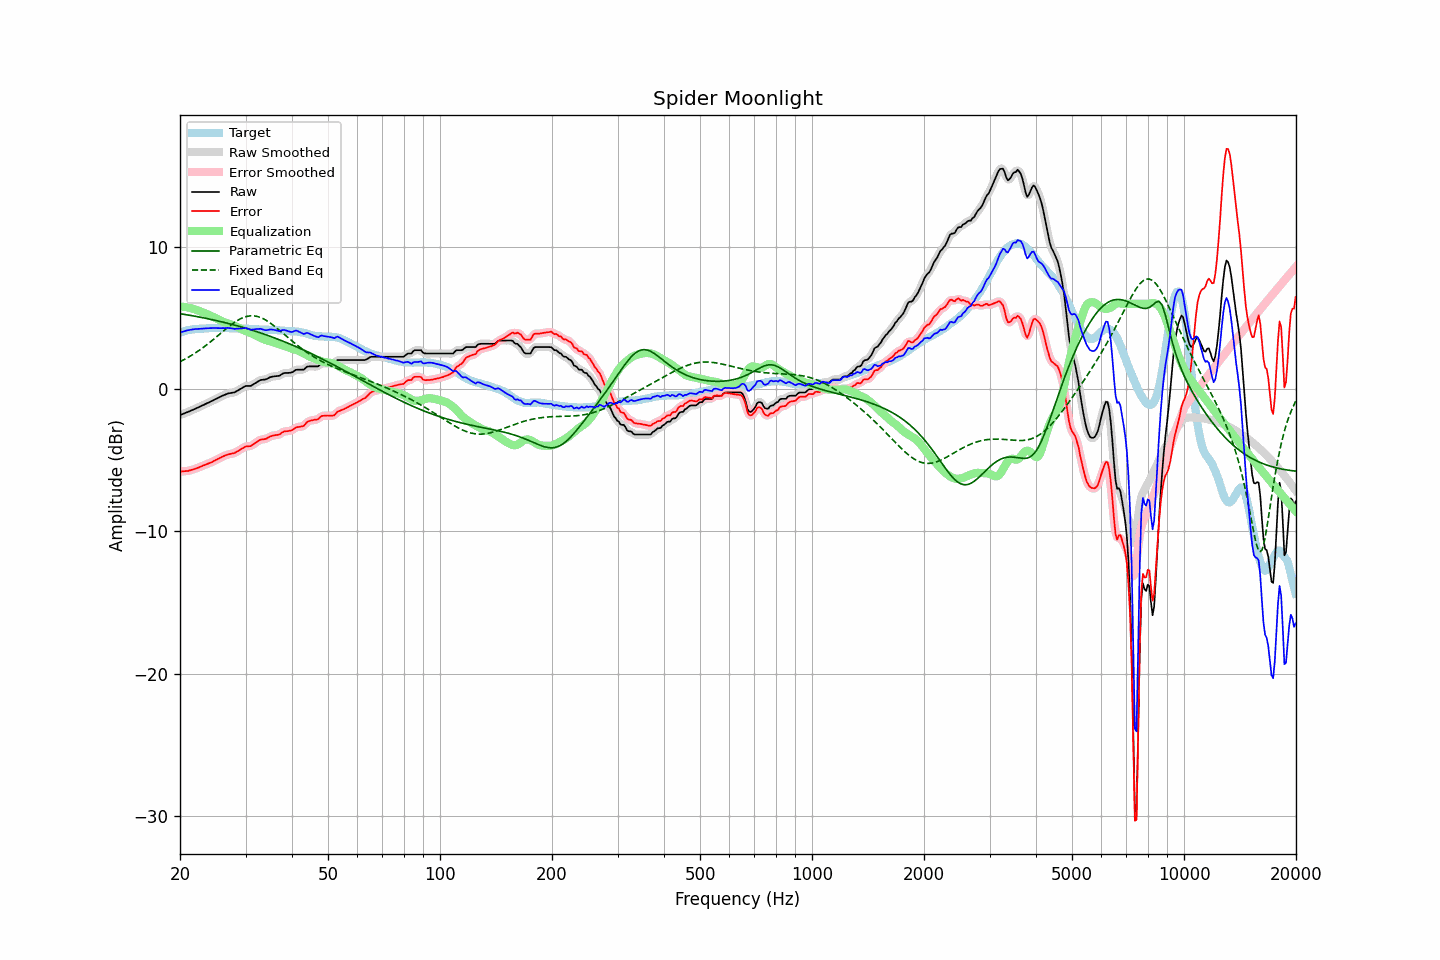

The file beside this chart, header and first rows:
frequency, raw, error, smoothed, error_smoothed, equalization, parametric_eq, fixed_band_eq, equalized_raw, equalized_smoothed, target
20.00, -1.83, -5.80, -1.83, -5.80, 5.80, 5.30, 1.92, 3.98, 3.97, 3.97
20.20, -1.79, -5.80, -1.78, -5.80, 5.80, 5.29, 1.98, 4.01, 4.01, 4.01
20.40, -1.74, -5.78, -1.74, -5.79, 5.79, 5.27, 2.04, 4.05, 4.05, 4.04
20.61, -1.70, -5.77, -1.69, -5.77, 5.78, 5.25, 2.10, 4.08, 4.08, 4.07
20.81, -1.65, -5.76, -1.65, -5.76, 5.76, 5.23, 2.16, 4.11, 4.11, 4.11
21.02, -1.61, -5.76, -1.60, -5.75, 5.74, 5.21, 2.23, 4.13, 4.14, 4.15
21.23, -1.56, -5.72, -1.56, -5.72, 5.72, 5.19, 2.29, 4.16, 4.16, 4.16
21.44, -1.51, -5.69, -1.51, -5.69, 5.69, 5.17, 2.36, 4.18, 4.18, 4.18
21.66, -1.46, -5.66, -1.46, -5.65, 5.66, 5.15, 2.43, 4.20, 4.20, 4.20
21.87, -1.41, -5.62, -1.41, -5.62, 5.62, 5.13, 2.50, 4.21, 4.21, 4.21
22.09, -1.36, -5.59, -1.36, -5.58, 5.58, 5.11, 2.57, 4.22, 4.22, 4.23
22.31, -1.31, -5.53, -1.31, -5.54, 5.54, 5.09, 2.65, 4.23, 4.23, 4.23
22.54, -1.26, -5.50, -1.25, -5.49, 5.49, 5.07, 2.73, 4.23, 4.24, 4.24
22.76, -1.20, -5.44, -1.20, -5.44, 5.45, 5.05, 2.81, 4.25, 4.25, 4.25
22.99, -1.15, -5.39, -1.15, -5.40, 5.40, 5.02, 2.89, 4.26, 4.26, 4.25
23.22, -1.10, -5.35, -1.09, -5.35, 5.36, 5.00, 2.97, 4.26, 4.26, 4.26
23.45, -1.04, -5.30, -1.04, -5.31, 5.31, 4.98, 3.06, 4.27, 4.27, 4.27
23.69, -0.99, -5.26, -0.99, -5.26, 5.26, 4.95, 3.15, 4.28, 4.28, 4.27
23.92, -0.94, -5.22, -0.93, -5.22, 5.21, 4.93, 3.24, 4.28, 4.28, 4.28
24.16, -0.88, -5.17, -0.88, -5.17, 5.16, 4.91, 3.33, 4.29, 4.28, 4.29
24.40, -0.83, -5.13, -0.82, -5.12, 5.11, 4.88, 3.42, 4.29, 4.29, 4.30
24.65, -0.77, -5.06, -0.77, -5.06, 5.06, 4.86, 3.51, 4.29, 4.29, 4.29
24.89, -0.71, -5.00, -0.71, -5.00, 5.00, 4.83, 3.60, 4.30, 4.29, 4.29
25.14, -0.66, -4.95, -0.65, -4.94, 4.94, 4.81, 3.70, 4.29, 4.29, 4.29
25.39, -0.60, -4.88, -0.60, -4.88, 4.89, 4.78, 3.80, 4.29, 4.29, 4.29
25.65, -0.55, -4.83, -0.54, -4.83, 4.83, 4.75, 3.89, 4.28, 4.29, 4.29
25.91, -0.49, -4.76, -0.49, -4.77, 4.77, 4.73, 3.99, 4.29, 4.28, 4.28
26.16, -0.44, -4.72, -0.44, -4.72, 4.72, 4.70, 4.08, 4.29, 4.29, 4.29
26.43, -0.40, -4.68, -0.39, -4.67, 4.68, 4.67, 4.18, 4.29, 4.29, 4.28
26.69, -0.35, -4.63, -0.35, -4.63, 4.64, 4.65, 4.27, 4.30, 4.30, 4.28
26.96, -0.31, -4.59, -0.31, -4.60, 4.61, 4.62, 4.36, 4.30, 4.30, 4.28
27.23, -0.29, -4.57, -0.28, -4.56, 4.57, 4.59, 4.45, 4.29, 4.29, 4.28
27.50, -0.27, -4.55, -0.27, -4.55, 4.54, 4.56, 4.54, 4.27, 4.27, 4.28
27.77, -0.25, -4.51, -0.25, -4.52, 4.50, 4.53, 4.62, 4.25, 4.25, 4.27
28.05, -0.23, -4.49, -0.21, -4.48, 4.45, 4.50, 4.70, 4.23, 4.24, 4.27
28.33, -0.16, -4.41, -0.16, -4.42, 4.40, 4.47, 4.77, 4.25, 4.24, 4.26
28.62, -0.10, -4.36, -0.10, -4.36, 4.34, 4.44, 4.84, 4.25, 4.25, 4.26
28.90, -0.03, -4.29, -0.03, -4.29, 4.28, 4.41, 4.90, 4.26, 4.25, 4.26
29.19, 0.03, -4.22, 0.04, -4.22, 4.22, 4.37, 4.96, 4.26, 4.26, 4.25
29.48, 0.10, -4.15, 0.11, -4.15, 4.17, 4.34, 5.01, 4.28, 4.28, 4.26
29.78, 0.17, -4.08, 0.17, -4.09, 4.12, 4.31, 5.06, 4.30, 4.29, 4.26
30.08, 0.22, -4.03, 0.21, -4.04, 4.08, 4.27, 5.09, 4.30, 4.29, 4.25
30.38, 0.22, -4.02, 0.22, -4.02, 4.04, 4.24, 5.12, 4.26, 4.26, 4.24
30.68, 0.22, -4.02, 0.23, -4.01, 3.99, 4.21, 5.14, 4.22, 4.22, 4.24
30.99, 0.22, -4.01, 0.24, -3.99, 3.95, 4.17, 5.15, 4.17, 4.19, 4.23
31.30, 0.29, -3.93, 0.29, -3.94, 3.89, 4.14, 5.15, 4.19, 4.18, 4.23
31.61, 0.36, -3.86, 0.36, -3.86, 3.84, 4.10, 5.15, 4.20, 4.20, 4.22
31.93, 0.43, -3.78, 0.43, -3.78, 3.78, 4.06, 5.13, 4.21, 4.21, 4.21
32.24, 0.50, -3.69, 0.51, -3.70, 3.72, 4.03, 5.11, 4.23, 4.23, 4.20
32.57, 0.56, -3.63, 0.57, -3.63, 3.67, 3.99, 5.08, 4.23, 4.24, 4.20
32.89, 0.63, -3.56, 0.62, -3.57, 3.61, 3.95, 5.04, 4.24, 4.23, 4.19
33.22, 0.65, -3.54, 0.65, -3.54, 3.56, 3.91, 4.99, 4.21, 4.21, 4.19
33.55, 0.66, -3.53, 0.67, -3.52, 3.51, 3.88, 4.94, 4.17, 4.18, 4.19
33.89, 0.67, -3.51, 0.68, -3.50, 3.47, 3.84, 4.87, 4.14, 4.15, 4.19
34.23, 0.71, -3.47, 0.72, -3.46, 3.43, 3.80, 4.81, 4.14, 4.15, 4.18
34.57, 0.77, -3.40, 0.77, -3.40, 3.39, 3.76, 4.73, 4.17, 4.17, 4.17
34.92, 0.83, -3.33, 0.82, -3.34, 3.36, 3.72, 4.66, 4.19, 4.19, 4.17
35.27, 0.86, -3.30, 0.86, -3.30, 3.33, 3.67, 4.58, 4.19, 4.19, 4.16
35.62, 0.88, -3.27, 0.89, -3.27, 3.29, 3.63, 4.49, 4.18, 4.18, 4.15
35.97, 0.90, -3.24, 0.90, -3.25, 3.25, 3.59, 4.40, 4.16, 4.15, 4.15
... 635 more rows
